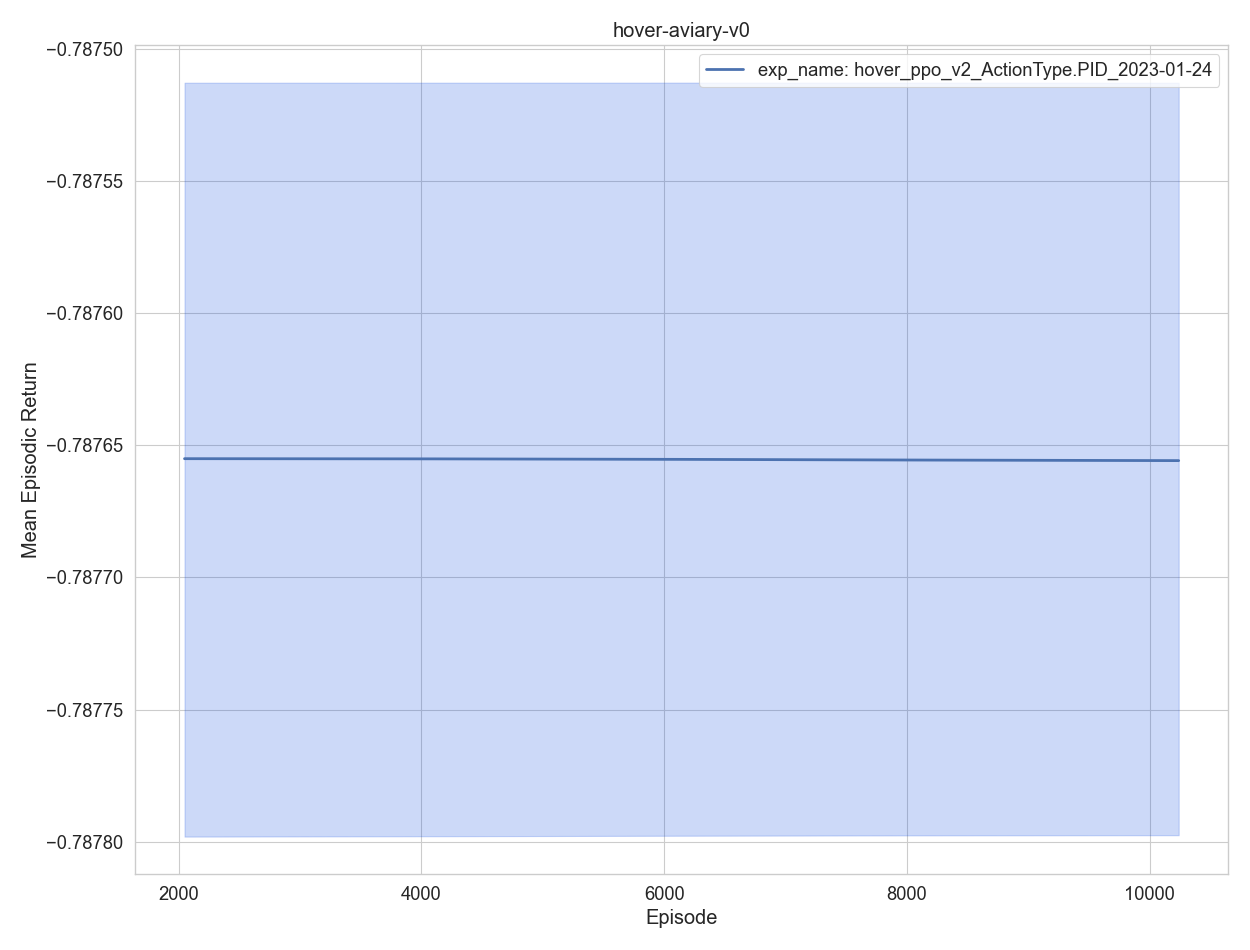

The file beside this chart, header and first rows:
, experiment, timestep, mean episodic runtime, mean episodic length, eval episodes, mean episodic returns, min episodic returns, max episodic returns, std episodic returns, episodes, training time
0, exp_name: hover_ppo_v2_ActionType.PID_20…, 2048, 0.00121, 1.0, 2048, -0.7877, -0.7878, -0.7875, 8.3e-05, 1, 34.65
1, exp_name: hover_ppo_v2_ActionType.PID_20…, 4096, 0.001128, 1.0, 2048, -0.7877, -0.7878, -0.7875, 8.2e-05, 2, 67.85
2, exp_name: hover_ppo_v2_ActionType.PID_20…, 6144, 0.001033, 1.0, 2048, -0.7877, -0.7878, -0.7875, 8.3e-05, 3, 99.22
3, exp_name: hover_ppo_v2_ActionType.PID_20…, 8192, 0.00106, 1.0, 2048, -0.7877, -0.7878, -0.7875, 8.3e-05, 4, 131.1
4, exp_name: hover_ppo_v2_ActionType.PID_20…, 10240, 0.001072, 1.0, 2048, -0.7877, -0.7878, -0.7875, 8.2e-05, 5, 163
